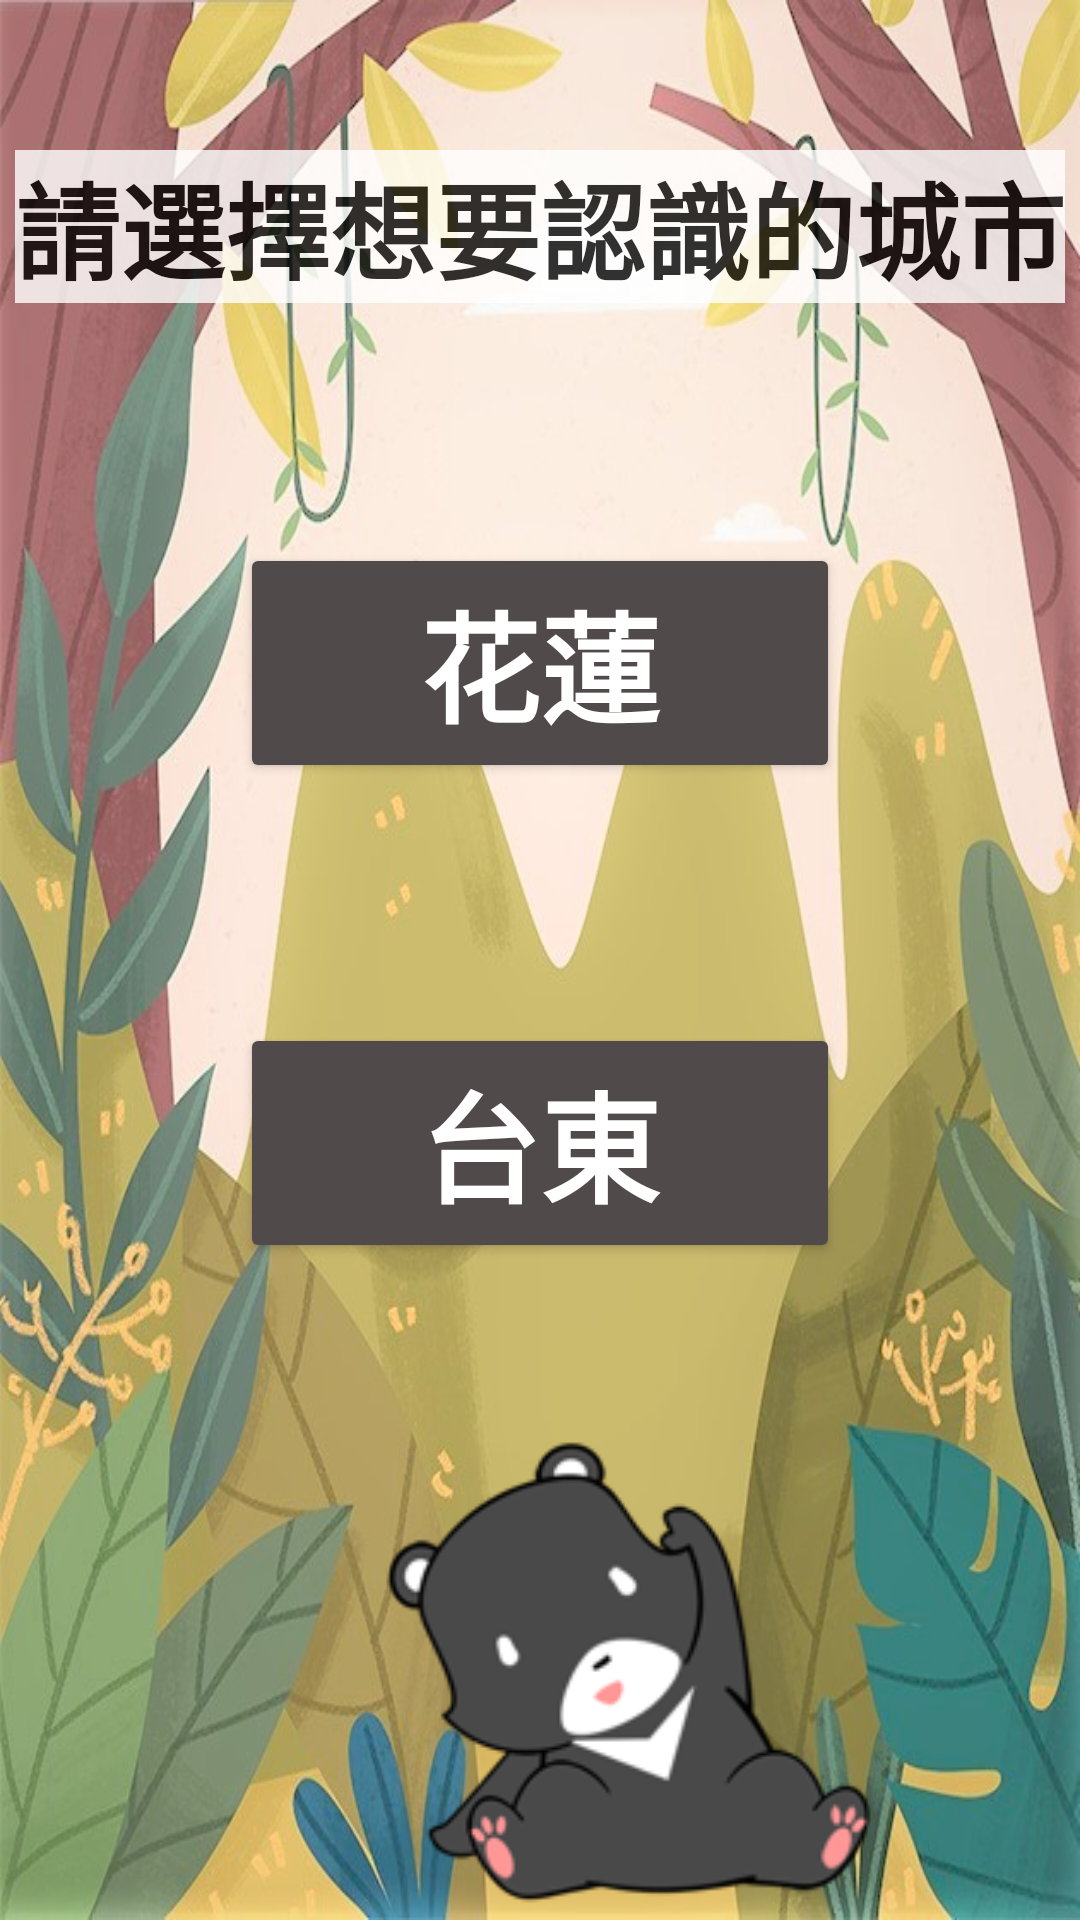

Write the Android layout XML for this screen, with the resource values it uses.
<!-- AndroidManifest.xml: application theme AppTheme.NoActionBar -->
<!-- res/layout/layout_east.xml -->
<?xml version="1.0" encoding="utf-8"?>
<RelativeLayout xmlns:android="http://schemas.android.com/apk/res/android"
    xmlns:app="http://schemas.android.com/apk/res-auto"
    xmlns:tools="http://schemas.android.com/tools"
    android:layout_width="match_parent"
    android:layout_height="match_parent"
    tools:context=".eastActivity"
    android:background="@drawable/backgroud">

    <TextView
        android:id="@+id/TV06"
        android:layout_width="wrap_content"
        android:layout_height="wrap_content"
        android:text="請選擇想要認識的城市"
        android:textSize="35dp"
        android:textStyle="bold"
        android:gravity="center"
        android:layout_centerHorizontal="true"
        android:layout_marginTop="50dp"
        android:textColor="#000000"
        android:background="#FFFFFF"
        android:alpha="0.8"/>

    <Button
        android:id="@+id/BtnHualien"
        android:layout_width="200dp"
        android:layout_height="80dp"
        android:layout_below="@+id/TV06"
        android:layout_centerHorizontal="true"
        android:layout_marginTop="80dp"
        android:text="花蓮"
        android:textSize="40dp"
        android:textStyle="bold"
        android:textColor="@color/white"
        app:backgroundTint="#504A4A"
        android:onClick="actionPerformed"/>

    <Button
        android:id="@+id/BtnTaitung"
        android:layout_width="200dp"
        android:layout_height="80dp"
        android:layout_below="@+id/BtnHualien"
        android:layout_centerHorizontal="true"
        android:layout_marginTop="80dp"
        android:text="台東"
        android:textSize="40dp"
        android:textStyle="bold"
        android:textColor="@color/white"
        app:backgroundTint="#504A4A"
        android:onClick="actionPerformed"/>

    <ImageView
        android:id="@+id/markbear"
        android:layout_width="180dp"
        android:layout_height="162dp"
        android:layout_below="@+id/BtnTaitung"
        android:layout_marginLeft="120sp"
        android:layout_marginTop="55dp"
        android:src="@drawable/sit" />

</RelativeLayout>
<!-- resources referenced by this layout -->
<resources>
  <!-- drawable backgroud: png bitmap (drawable-v24, 123779 bytes) -->
  <!-- drawable sit: png bitmap (drawable, 5925 bytes) -->
  <style name="AppTheme.NoActionBar" parent="Theme.AppCompat.Light.DarkActionBar">
          <item name="windowActionBar">false</item>
          <item name="windowNoTitle">true</item>
          <item name="android:windowFullscreen">true</item>
          <item name="android:textColor">@color/white</item>
      </style>
  <!-- not gathered from this repository: default colours our renderer supplied (Android Studio template values) -->
  <color name="white">#FFFFFFFF</color>
</resources>
